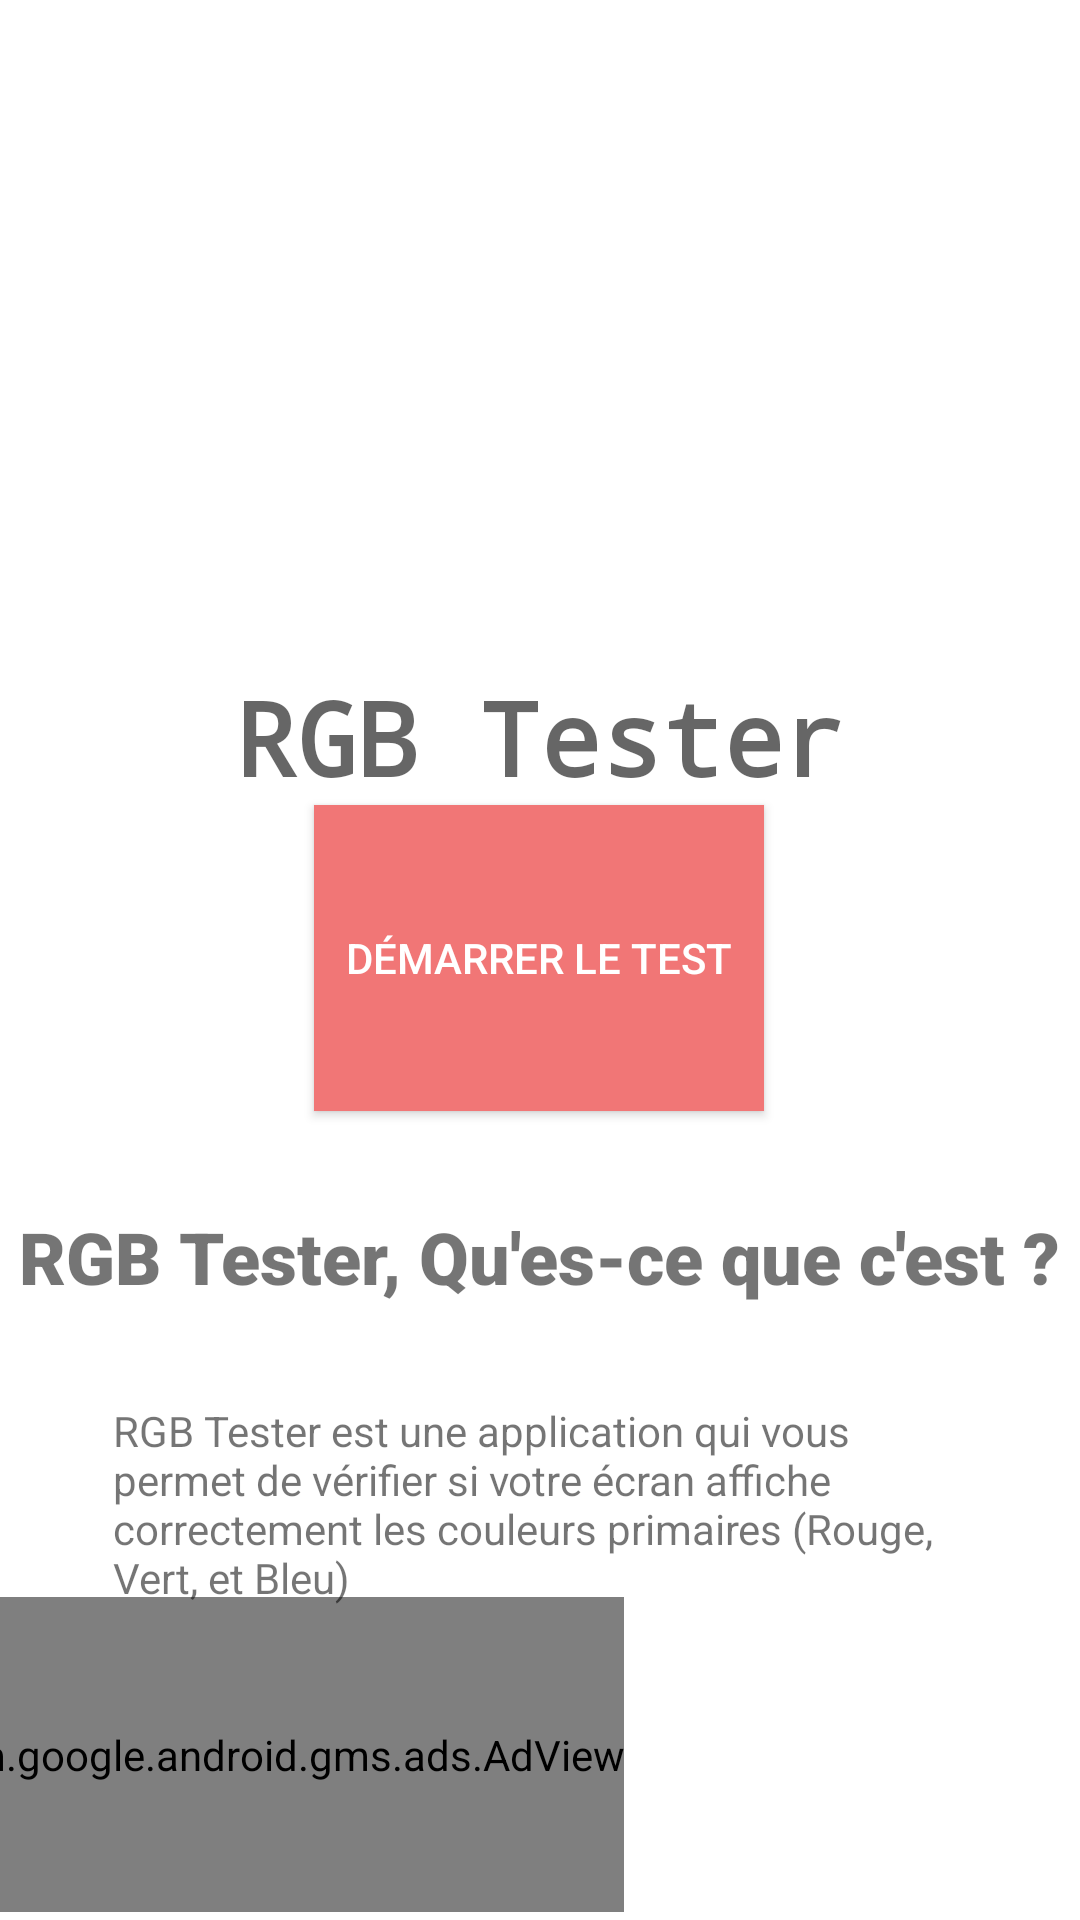

Write the Android layout XML for this screen, with the resource values it uses.
<!-- AndroidManifest.xml: application theme Theme.RGBTester -->
<!-- res/layout/activity_main.xml -->
<?xml version="1.0" encoding="utf-8"?>
<androidx.constraintlayout.widget.ConstraintLayout xmlns:android="http://schemas.android.com/apk/res/android"
    xmlns:app="http://schemas.android.com/apk/res-auto"
    xmlns:tools="http://schemas.android.com/tools"
    android:layout_width="match_parent"
    android:layout_height="match_parent"
    tools:context=".MainActivity">

    <LinearLayout
        android:id="@+id/linearLayout"
        android:layout_width="413dp"
        android:layout_height="105dp"
        android:orientation="vertical"
        app:layout_constraintBottom_toBottomOf="parent"
        app:layout_constraintEnd_toEndOf="parent"
        app:layout_constraintStart_toStartOf="parent"
        app:layout_constraintTop_toTopOf="parent"
        app:layout_constraintVertical_bias="0.995"
        tools:ignore="MissingConstraints">

        <com.google.android.gms.ads.AdView
            android:id="@+id/adView_home"
            android:layout_width="wrap_content"
            android:layout_height="match_parent"
            app:adSize="SMART_BANNER"
            app:adUnitId="@string/banner_ad_unit_id" />

    </LinearLayout>
    <TextView
        android:id="@+id/textView"
        android:layout_width="wrap_content"
        android:layout_height="wrap_content"
        android:fontFamily="monospace"
        android:text="@string/rgb_tester"
        android:textAlignment="center"
        android:textAppearance="@style/TextAppearance.AppCompat.Display1"
        app:layout_constraintBottom_toTopOf="@+id/button"
        app:layout_constraintEnd_toEndOf="parent"
        app:layout_constraintStart_toStartOf="parent"/>

    <Button
        android:id="@+id/button"
        android:layout_width="150dp"
        android:layout_height="102dp"
        android:background="#F88686"
        android:backgroundTint="#F17676"
        android:shadowColor="@color/teal_200"
        android:text="@string/d_marrer"
        android:textColor="#FFFFFF"
        app:layout_constraintBottom_toBottomOf="parent"
        app:layout_constraintEnd_toEndOf="parent"
        app:layout_constraintHorizontal_bias="0.498"
        app:layout_constraintStart_toStartOf="parent"
        app:layout_constraintTop_toTopOf="parent"
        app:layout_constraintVertical_bias="0.499"
        tools:ignore="TextContrastCheck" />

    <TextView
        android:id="@+id/textView2"
        android:layout_width="wrap_content"
        android:layout_height="wrap_content"
        android:fontFamily="sans-serif-black"
        android:text="@string/rgb_expli"
        android:textSize="24sp"
        android:textStyle="bold"
        app:layout_constraintBottom_toTopOf="@+id/textView3"
        app:layout_constraintEnd_toEndOf="parent"
        app:layout_constraintStart_toStartOf="parent"
        app:layout_constraintTop_toBottomOf="@+id/button" />

    <TextView
        android:id="@+id/textView3"
        android:layout_width="285dp"
        android:layout_height="76dp"
        android:text="@string/rgb_sous_expli"
        app:layout_constraintBottom_toBottomOf="parent"
        app:layout_constraintEnd_toEndOf="parent"
        app:layout_constraintStart_toStartOf="parent"
        app:layout_constraintTop_toBottomOf="@+id/button" />

</androidx.constraintlayout.widget.ConstraintLayout>
<!-- resources referenced by this layout -->
<resources>
  <string name="banner_ad_unit_id"> ca-app-pub-1590782086841194/4820199066 </string>
  <string name="d_marrer">Démarrer le test</string>
  <string name="rgb_expli">RGB Tester, Qu\'es-ce que c\'est ?</string>
  <string name="rgb_sous_expli">RGB Tester est une application qui vous permet de vérifier si votre écran affiche correctement les couleurs primaires (Rouge, Vert, et Bleu)</string>
  <string name="rgb_tester"><b>RGB Tester</b></string>
  <style name="Theme.RGBTester" parent="Theme.MaterialComponents.DayNight.DarkActionBar">
          
          <item name="colorPrimary">@color/purple_500</item>
          <item name="colorPrimaryVariant">@color/purple_700</item>
          <item name="colorOnPrimary">@color/white</item>
          
          <item name="colorSecondary">@color/teal_200</item>
          <item name="colorSecondaryVariant">@color/teal_700</item>
          <item name="colorOnSecondary">@color/black</item>
          
          <item name="android:statusBarColor" tools:targetApi="l">?attr/colorPrimaryVariant</item>
          
      </style>
  <!-- not gathered from this repository: default colours our renderer supplied (Android Studio template values) -->
  <color name="purple_500">#FF6200EE</color>
  <color name="purple_700">#FF3700B3</color>
  <color name="teal_200">#FF03DAC5</color>
  <color name="teal_700">#FF018786</color>
  <color name="black">#FF000000</color>
  <color name="white">#FFFFFFFF</color>
</resources>
